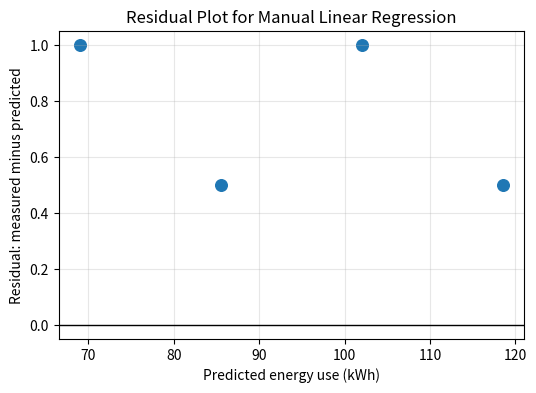
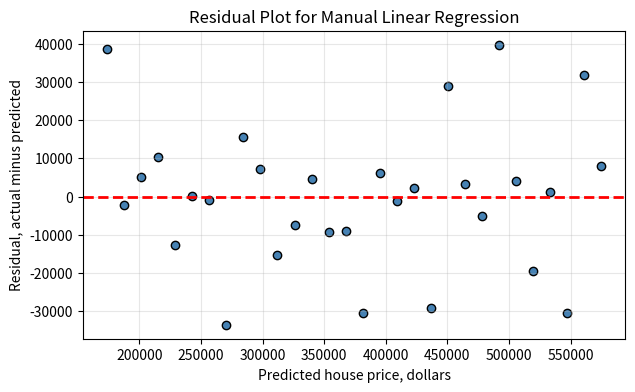
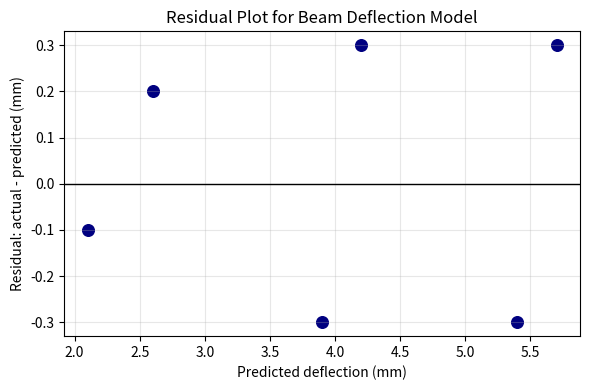
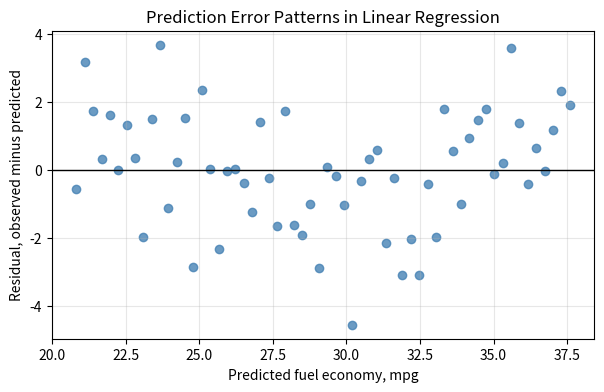

Recreate these plots in Python, in order.
#@title Python Code - Core Concept

# Linear regression combines weighted engineering features.
# This example predicts machine energy use.
# We compute predictions manually using NumPy.

# NumPy and Matplotlib are available in Colab.
import numpy as np
import matplotlib.pyplot as plt

# Store four engineering observations as rows.
features = np.array([
    [10.0, 1200.0, 35.0],
    [15.0, 1500.0, 40.0],
    [20.0, 1800.0, 45.0],
    [25.0, 2100.0, 50.0],
])

# Name each feature for interpretation.
feature_names = ["load_kN", "speed_rpm", "temperature_C"]

# Choose interpretable weights for each feature.
weights = np.array([1.8, 0.015, 0.6])
intercept = 12.0

# Validate shapes before matrix multiplication.
assert features.shape[1] == weights.shape[0]
assert len(feature_names) == weights.shape[0]

# Compute weighted feature contributions manually.
contributions = features * weights
predicted_energy = contributions.sum(axis=1) + intercept

# Create measured values with small residual errors.
measured_energy = np.array([70.0, 86.0, 103.0, 119.0])
residuals = measured_energy - predicted_energy

# Compute mean squared error from residuals.
mse = np.mean(residuals ** 2)

# Print a compact interpretation summary.
print("Linear regression prediction rule:")
print("energy = intercept + weighted feature sum")
print(f"intercept contribution: {intercept:.1f} kWh")

# Print each feature weight clearly.
for name, weight in zip(feature_names, weights):
    print(f"{name} weight: {weight:.3f}")

# Print one prediction and overall error.
print(f"first predicted energy: {predicted_energy[0]:.1f} kWh")
print(f"mean squared error: {mse:.2f}")

# Plot residuals to inspect prediction errors.
plt.figure(figsize=(6, 4))
plt.axhline(0, color="black", linewidth=1)
plt.scatter(predicted_energy, residuals, color="tab:blue", s=70)
plt.xlabel("Predicted energy use (kWh)")
plt.ylabel("Residual: measured minus predicted")
plt.title("Residual Plot for Manual Linear Regression")
plt.grid(True, alpha=0.3)
plt.show()



#@title Python Code - Feature Weights

# Feature weights scale engineering inputs.
# Linear regression adds weighted features.
# Units affect weight interpretation.

# Import NumPy for array calculations.
import numpy as np

# Store three building examples.
features = np.array([
    [120.0, 8.0, 2.0],
    [200.0, 5.0, 6.0],
    [160.0, 12.0, 4.0]
])

# Name each engineering input feature.
feature_names = ["area_m2", "insulation_score", "occupants"]

# Choose illustrative learned feature weights.
weights = np.array([0.35, -4.0, 6.5])

# Add a baseline energy use term.
intercept = 25.0

# Validate compatible feature and weight shapes.
assert features.shape[1] == weights.shape[0]

# Compute weighted contributions for every building.
contributions = features * weights

# Sum contributions and add the intercept.
predictions = contributions.sum(axis=1) + intercept

# Show the model equation compactly.
print("Prediction = 25 + 0.35*area - 4*insulation + 6.5*occupants")

# Show one building contribution breakdown.
print("Building 1 weighted contributions:")

# Print each feature contribution clearly.
for name, value in zip(feature_names, contributions[0]):
    print(f"  {name}: {value:.1f} kWh")

# Show final predictions without large arrays.
print("Predicted energy use, kWh:", np.round(predictions, 1).tolist())

# Highlight sign interpretation for learners.
print("Positive weights increase predictions; negative weights decrease them.")



#@title Python Code - Weighted Feature Sum

# Weighted sums combine engineering measurements.
# Each feature receives one numerical weight.
# NumPy makes manual prediction transparent.

# Import NumPy for small vector calculations.
import numpy as np

# Store one machine design as features.
feature_names = np.array(["thickness_cm", "temperature_C", "load_kN"])

# Use measured values for one component.
x_values = np.array([2.5, 80.0, 12.0])

# Assign interpretable linear regression weights.
weights = np.array([18.0, -0.25, 3.5])

# Add a baseline prediction intercept.
intercept = 40.0

# Validate matching feature and weight lengths.
assert x_values.shape == weights.shape, "Feature and weight shapes must match."

# Compute each weighted feature contribution.
contributions = x_values * weights

# Sum contributions and add the intercept.
prediction = intercept + np.sum(contributions)

# Print a compact explanation table.
print("Manual linear regression weighted sum")

# Show the baseline intercept first.
print(f"intercept contribution: {intercept:.2f}")

# Display each feature contribution clearly.
for name, value, weight, part in zip(feature_names, x_values, weights, contributions):
    print(f"{name}: {value:.2f} * {weight:.2f} = {part:.2f}")

# Print the final predicted engineering outcome.
print(f"predicted strength index: {prediction:.2f}")



#@title Python Code - Feature Weighting

# Manual predictions reveal feature weighting.
# Each feature receives one weight.
# NumPy multiplies matching feature columns.

# Import NumPy for array calculations.
import numpy as np

# Store apartment features by row.
feature_names = np.array([
    "area_m2", "occupants", "temp_c", "electric_heat"
])

# Create three small apartment examples.
X = np.array([
    [55.0, 1.0, 8.0, 0.0],
    [80.0, 3.0, 5.0, 1.0],
    [42.0, 2.0, 12.0, 0.0]
])

# Define one weight per feature.
weights = np.array([2.4, 35.0, -4.0, 120.0])

# Define the baseline monthly usage.
intercept = 90.0

# Check feature and weight alignment.
assert X.shape[1] == weights.shape[0]

# Multiply every feature by its weight.
weighted_features = X * weights

# Add weighted contributions and intercept.
predictions = weighted_features.sum(axis=1) + intercept

# Show the feature order used.
print("Feature order:", feature_names.tolist())

# Show one row of weighted contributions.
print("Apartment 1 contributions:", weighted_features[0].round(1).tolist())

# Show all manual predictions.
print("Predicted kWh:", predictions.round(1).tolist())

# Compare with compact matrix multiplication.
matrix_predictions = X @ weights + intercept

# Confirm both methods match exactly.
print("Matrix method matches:", np.allclose(predictions, matrix_predictions))



#@title Python Code - Matrix Dot Product

# Matrix dot products combine aligned feature weights.
# Each row represents one engineering observation.
# Each column must match one coefficient.

import numpy as np

# Store three machine operating observations.
features = np.array([
    [1200.0, 8.0, 35.0],
    [1500.0, 9.5, 42.0],
    [1800.0, 11.0, 48.0]
])

# Store matching linear regression weights.
weights = np.array([0.015, 2.0, -0.4])

# Store the intercept separately.
intercept = 12.0

# Validate feature and weight alignment.
assert features.shape[1] == weights.shape[0]

# Compute predictions using matrix multiplication.
predictions = features @ weights + intercept

# Compute one row manually for comparison.
manual_first = np.sum(features[0] * weights) + intercept

# Print compact teaching results.
print("Feature matrix shape:", features.shape)
print("Weight vector shape:", weights.shape)
print("Predictions:", np.round(predictions, 2))
print("First prediction manually:", round(manual_first, 2))
print("First prediction by dot product:", round(predictions[0], 2))



#@title Python Code - NumPy Prediction Arrays

# Manual predictions use aligned NumPy arrays.
# Each row represents one engineering observation.
# Each column matches one model weight.

# NumPy is available in Google Colab.
import numpy as np

# Store apartment features in consistent column order.
feature_names = np.array(["area_m2", "bedrooms", "distance_km"])

# Rows represent three apartment listings.
X = np.array([
    [55.0, 1.0, 4.0],
    [80.0, 2.0, 7.5],
    [120.0, 3.0, 12.0],
])

# Weights match the feature column order.
weights = np.array([3.2, 18.0, -2.5])

# The intercept shifts every prediction equally.
intercept = 45.0

# Validate shapes before multiplying arrays.
assert X.shape[1] == weights.shape[0]

# Matrix multiplication creates one prediction per row.
predictions = X @ weights + intercept

# Actual prices support quick error checking.
actual_prices = np.array([230.0, 315.0, 430.0])

# Residuals show actual minus predicted values.
residuals = actual_prices - predictions

# Mean squared error summarizes squared residual size.
mse = np.mean(residuals ** 2)

# Print compact shape information for learners.
print("Feature names:", feature_names.tolist())
print("X shape:", X.shape, "weights shape:", weights.shape)
print("Prediction array shape:", predictions.shape)
print("Predicted prices:", np.round(predictions, 1))
print("Residuals:", np.round(residuals, 1))
print("Mean squared error:", round(float(mse), 2))



#@title Python Code - Residual Plots

# Residual plots reveal regression error patterns.
# NumPy computes predictions and residuals manually.
# Matplotlib shows whether errors look random.

# Import numerical and plotting libraries.
import numpy as np
import matplotlib.pyplot as plt

# Create deterministic engineering-style input data.
np.random.seed(7)
area_sqft = np.linspace(700, 2600, 30)
noise = np.random.normal(0, 18000, area_sqft.size)

# Define actual prices with slight curvature.
actual_price = 65000 + 155 * area_sqft + 0.018 * area_sqft**2 + noise

# Build a simple feature matrix manually.
ones_column = np.ones(area_sqft.size)
X = np.column_stack((ones_column, area_sqft))

# Validate the matrix and target sizes.
assert X.shape[0] == actual_price.shape[0]
assert X.shape[1] == 2

# Solve linear regression weights using NumPy.
weights = np.linalg.inv(X.T @ X) @ X.T @ actual_price
predicted_price = X @ weights

# Compute residuals and mean squared error.
residuals = actual_price - predicted_price
mse = np.mean(residuals**2)

# Print a compact numerical summary.
print(f"Intercept: ${weights[0]:,.0f}")
print(f"Slope: ${weights[1]:,.2f} per square foot")
print(f"Mean squared error: {mse:,.0f}")
print("Residuals should scatter randomly around zero.")

# Plot residuals against predicted values.
plt.figure(figsize=(7, 4))
plt.scatter(predicted_price, residuals, color="steelblue", edgecolor="black")
plt.axhline(0, color="red", linestyle="--", linewidth=2)

# Label the residual plot clearly.
plt.xlabel("Predicted house price, dollars")
plt.ylabel("Residual, actual minus predicted")
plt.title("Residual Plot for Manual Linear Regression")
plt.grid(True, alpha=0.3)

# Display the single teaching plot.
plt.show()



#@title Python Code - Mean Squared Error

# This example computes mean squared error.
# Residuals compare predictions with measured outcomes.
# Squaring residuals emphasizes larger engineering mistakes.

# NumPy and Matplotlib are available in Colab.
import numpy as np
import matplotlib.pyplot as plt

# Store measured beam deflections in millimeters.
actual_mm = np.array([2.0, 2.8, 3.6, 4.5, 5.1, 6.0])

# Store model predictions from manual linear regression.
predicted_mm = np.array([2.1, 2.6, 3.9, 4.2, 5.4, 5.7])

# Validate matching shapes before subtracting arrays.
assert actual_mm.shape == predicted_mm.shape, "Shapes must match"

# Compute residuals as actual minus predicted values.
residuals_mm = actual_mm - predicted_mm

# Square residuals so signs cannot cancel.
squared_errors = residuals_mm ** 2

# Average squared errors to get MSE.
mse_value = np.mean(squared_errors)

# Print a compact numerical summary.
print(f"Number of observations: {actual_mm.size}")
print(f"Mean squared error: {mse_value:.3f} squared mm")
print(f"Largest absolute residual: {np.max(np.abs(residuals_mm)):.3f} mm")

# Plot residuals against predicted deflection values.
plt.figure(figsize=(6, 4))
plt.scatter(predicted_mm, residuals_mm, color="navy", s=70)
plt.axhline(0, color="black", linewidth=1)

# Label the residual plot clearly.
plt.xlabel("Predicted deflection (mm)")
plt.ylabel("Residual: actual - predicted (mm)")
plt.title("Residual Plot for Beam Deflection Model")

# Add a light grid for readability.
plt.grid(True, alpha=0.3)
plt.tight_layout()
plt.show()



#@title Python Code - Prediction Error Patterns

# This example studies regression error patterns.
# Residual plots reveal missed model structure.
# NumPy computes predictions and squared errors.

# Import numerical and plotting libraries.
import numpy as np
import matplotlib.pyplot as plt

# Make the random example reproducible.
rng = np.random.default_rng(7)

# Create vehicle weights in pounds.
weight_lb = np.linspace(2200, 6200, 60)

# Create curved fuel use with noise.
noise = rng.normal(0, 1.8, weight_lb.size)
true_mpg = 48 - 0.0045 * weight_lb + 0.00000035 * (weight_lb - 4200) ** 2
observed_mpg = true_mpg + noise

# Validate matching one dimensional arrays.
assert weight_lb.ndim == observed_mpg.ndim == 1
assert weight_lb.size == observed_mpg.size

# Build a manual linear regression design matrix.
ones_column = np.ones_like(weight_lb)
X = np.column_stack((ones_column, weight_lb))

# Solve weights using the normal equation.
beta = np.linalg.solve(X.T @ X, X.T @ observed_mpg)
predicted_mpg = X @ beta

# Compute residuals and mean squared error.
residuals = observed_mpg - predicted_mpg
mse = np.mean(residuals ** 2)

# Summarize the fitted weighted combination.
print(f"Prediction = {beta[0]:.2f} + {beta[1]:.5f} * weight_lb")
print(f"Mean squared error: {mse:.2f} mpg^2")
print("Pattern check: curved residuals suggest missing nonlinear behavior.")

# Plot residuals against predicted values.
plt.figure(figsize=(7, 4))
plt.scatter(predicted_mpg, residuals, color="steelblue", alpha=0.8)
plt.axhline(0, color="black", linewidth=1)
plt.xlabel("Predicted fuel economy, mpg")
plt.ylabel("Residual, observed minus predicted")
plt.title("Prediction Error Patterns in Linear Regression")
plt.grid(True, alpha=0.3)
plt.show()
